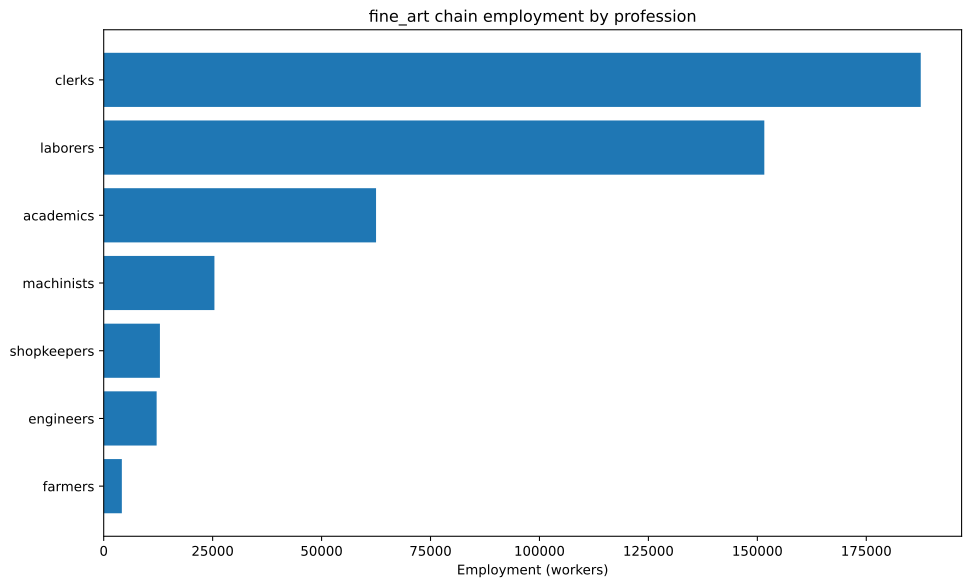

The table this chart was drawn from, first rows:
config, building, profession, employment
building_tooling_workshops+pm_rubber_gri…, building_tooling_workshops, engineers, 2658
building_tooling_workshops+pm_rubber_gri…, building_tooling_workshops, laborers, 15947
building_tooling_workshops+pm_rubber_gri…, building_tooling_workshops, machinists, 5316
building_tooling_workshops+pm_rubber_gri…, building_tooling_workshops, shopkeepers, 2658
building_paper_mills+pm_bleached_paper+p…, building_paper_mills, engineers, 4725
building_paper_mills+pm_bleached_paper+p…, building_paper_mills, laborers, 28347
building_paper_mills+pm_bleached_paper+p…, building_paper_mills, machinists, 9449
building_paper_mills+pm_bleached_paper+p…, building_paper_mills, shopkeepers, 4725
building_chemical_plants+pm_improved_fer…, building_chemical_plants, engineers, 105.8
building_chemical_plants+pm_improved_fer…, building_chemical_plants, laborers, 211.6
building_chemical_plants+pm_improved_fer…, building_chemical_plants, machinists, 158.7
building_chemical_plants+pm_improved_fer…, building_chemical_plants, shopkeepers, 52.91
building_explosives_factory+pm_vacuum_ev…, building_explosives_factory, engineers, 370.4
building_explosives_factory+pm_vacuum_ev…, building_explosives_factory, laborers, 740.8
building_explosives_factory+pm_vacuum_ev…, building_explosives_factory, machinists, 370.4
building_explosives_factory+pm_vacuum_ev…, building_explosives_factory, shopkeepers, 185.2
building_steel_mills+pm_open_hearth_proc…, building_steel_mills, engineers, 1062
building_steel_mills+pm_open_hearth_proc…, building_steel_mills, laborers, 3539
building_steel_mills+pm_open_hearth_proc…, building_steel_mills, machinists, 1770
building_steel_mills+pm_open_hearth_proc…, building_steel_mills, shopkeepers, 707.8
building_motor_industry+pm_steam_engines…, building_motor_industry, engineers, 173.5
building_motor_industry+pm_steam_engines…, building_motor_industry, laborers, 867.4
building_motor_industry+pm_steam_engines…, building_motor_industry, machinists, 520.5
building_motor_industry+pm_steam_engines…, building_motor_industry, shopkeepers, 173.5
building_coal_mine+pm_condensing_engine_…, building_coal_mine, engineers, 776.9
building_coal_mine+pm_condensing_engine_…, building_coal_mine, laborers, 3107
building_coal_mine+pm_condensing_engine_…, building_coal_mine, machinists, 1036
building_coal_mine+pm_condensing_engine_…, building_coal_mine, shopkeepers, 517.9
building_iron_mine+pm_condensing_engine_…, building_iron_mine, engineers, 1224
building_iron_mine+pm_condensing_engine_…, building_iron_mine, laborers, 4897
building_iron_mine+pm_condensing_engine_…, building_iron_mine, machinists, 1632
building_iron_mine+pm_condensing_engine_…, building_iron_mine, shopkeepers, 816.2
building_sulfur_mine+pm_condensing_engin…, building_sulfur_mine, engineers, 1055
building_sulfur_mine+pm_condensing_engin…, building_sulfur_mine, laborers, 4218
building_sulfur_mine+pm_condensing_engin…, building_sulfur_mine, machinists, 1406
building_sulfur_mine+pm_condensing_engin…, building_sulfur_mine, shopkeepers, 703
building_dye_plantation+automatic_irriga…, building_dye_plantation, farmers, 2835
building_dye_plantation+automatic_irriga…, building_dye_plantation, laborers, 5669
building_dye_plantation+automatic_irriga…, building_dye_plantation, machinists, 944.9
building_arts_academy+pm_photographic_ar…, building_arts_academy, academics, 62500
building_arts_academy+pm_photographic_ar…, building_arts_academy, clerks, 187500
building_arts_academy+pm_photographic_ar…, building_arts_academy, laborers, 62500
building_logging_camp+pm_saw_mills+pm_no…, building_logging_camp, laborers, 18898
building_logging_camp+pm_saw_mills+pm_no…, building_logging_camp, machinists, 2362
building_logging_camp+pm_saw_mills+pm_no…, building_logging_camp, shopkeepers, 2362
building_rubber_plantation+automatic_irr…, building_rubber_plantation, farmers, 1329
building_rubber_plantation+automatic_irr…, building_rubber_plantation, laborers, 2658
building_rubber_plantation+automatic_irr…, building_rubber_plantation, machinists, 443
